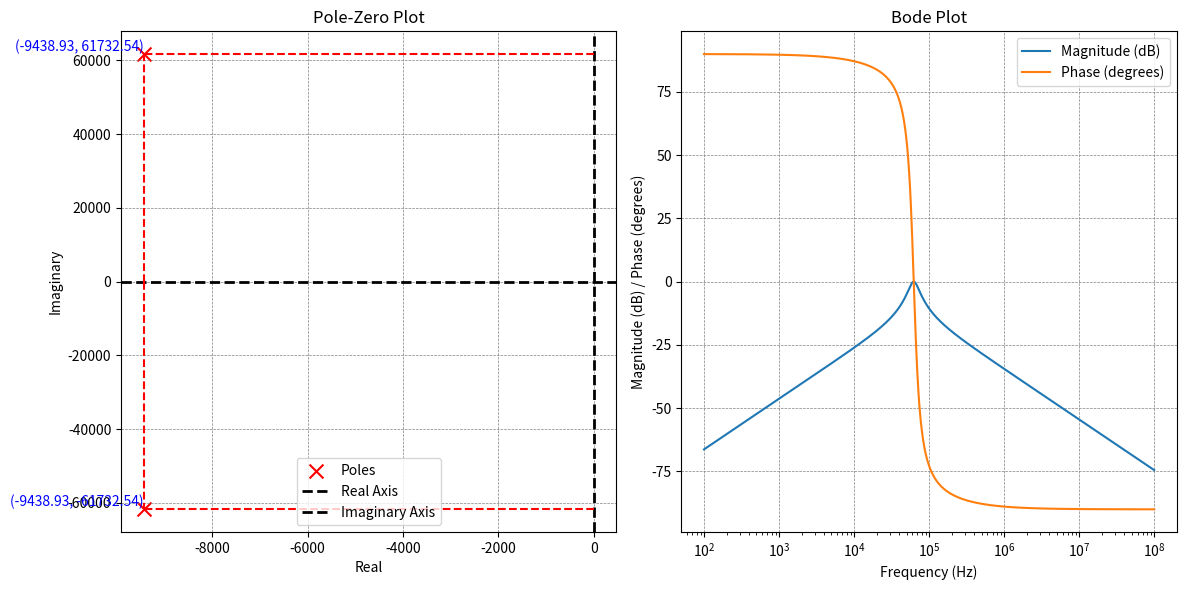

Write Python code to recreate this figure.
import matplotlib.pyplot as plt
import numpy as np
from scipy import signal

# Define the transfer function coefficients
numerator = [0, 18877.87, 0]
denominator = [1, 18877.87, 3.9e9]  # Example: s^2 + 2s + 1

# Create a transfer function
system = signal.TransferFunction(numerator, denominator)

# Get the poles of the transfer function
poles = system.poles

# Plot the poles in the complex plane
plt.figure(figsize=(12, 6))
plt.subplot(1, 2, 1)
plt.scatter(np.real(poles), np.imag(poles), s=100, marker='x', color='red', label='Poles')  # Increase marker size to 100
plt.axhline(0, color='black', linewidth=2.0, linestyle='--', label='Real Axis')
plt.axvline(0, color='black', linewidth=2.0, linestyle='--', label='Imaginary Axis')

# Connect poles to the axes with lines
for pole in poles:
    plt.plot([np.real(pole), np.real(pole)], [0, np.imag(pole)], color='red', linestyle='--', linewidth=1.5)
    plt.plot([0, np.real(pole)], [np.imag(pole), np.imag(pole)], color='red', linestyle='--', linewidth=1.5)

    # Add text annotations for pole values
    plt.text(np.real(pole), np.imag(pole), f'({np.real(pole):.2f}, {np.imag(pole):.2f})', ha='right', va='bottom', color='blue')

plt.title('Pole-Zero Plot')
plt.xlabel('Real')
plt.ylabel('Imaginary')
plt.grid(color='gray', linestyle='--', linewidth=0.5)
plt.legend()

# Plot the Bode plot starting at 10^-3 Hz
plt.subplot(1, 2, 2)
frequencies, magnitudes, phases = signal.bode(system, np.logspace(2, 8, 1000))
plt.semilogx(frequencies, magnitudes, label='Magnitude (dB)')
plt.semilogx(frequencies, phases, label='Phase (degrees)')
plt.title('Bode Plot')
plt.xlabel('Frequency (Hz)')
plt.ylabel('Magnitude (dB) / Phase (degrees)')
plt.grid(color='gray', linestyle='--', linewidth=0.5)
plt.legend()

plt.tight_layout()
plt.show()